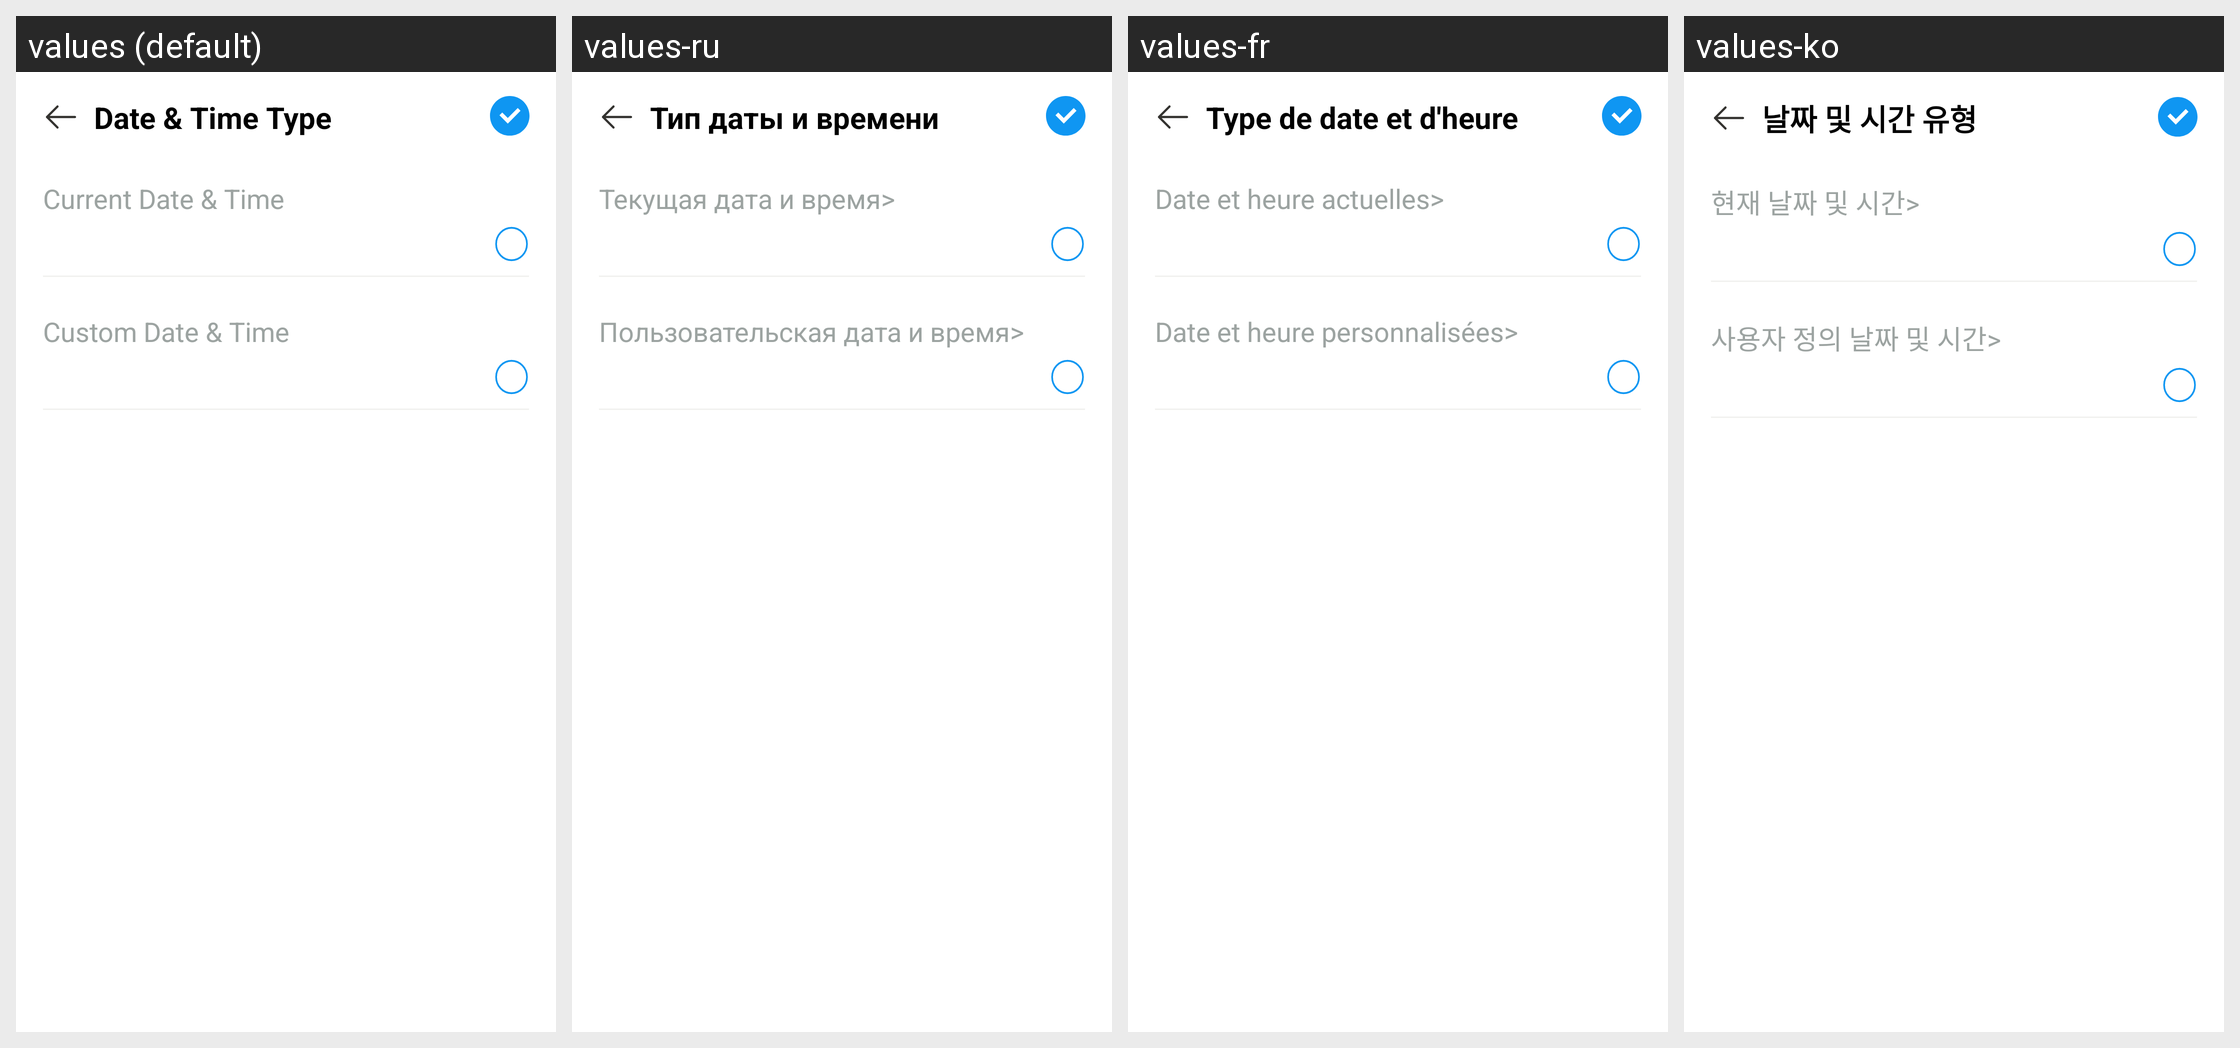

The same Android screen rendered under several of its app's locales, left to right. List the strings drawn on it with the default value and each locale's translation.
Android screen res/layout/activity_custom_date_time.xml rendered under 4 locales, left to right: values (default), values-ru, values-fr, values-ko. Device: Nexus 5 (rendered at 1080×1920; each locale shown at half size, 540×960, under a caption strip naming it); theme Theme.BaseProject.
Other locales in the repository, not shown: values-ar, values-bn, values-de, values-es, values-hi, values-in, values-it, values-pt.
Strings drawn on this screen, with the default value and each locale's value (text and hints the layout hard-codes, and strings that could not be matched under every locale, appear in the picture but are not listed):

date_amp_time_type
  values: Date & Time Type
  values-ru: Тип даты и времени
  values-fr: Type de date et d'heure
  values-ko: 날짜 및 시간 유형

current_date_amp_time
  values: Current Date & Time
  values-ru: Текущая дата и время>
  values-fr: Date et heure actuelles>
  values-ko: 현재 날짜 및 시간>

custom_date_amp_time
  values: Custom Date & Time
  values-ru: Пользовательская дата и время>
  values-fr: Date et heure personnalisées>
  values-ko: 사용자 정의 날짜 및 시간>
